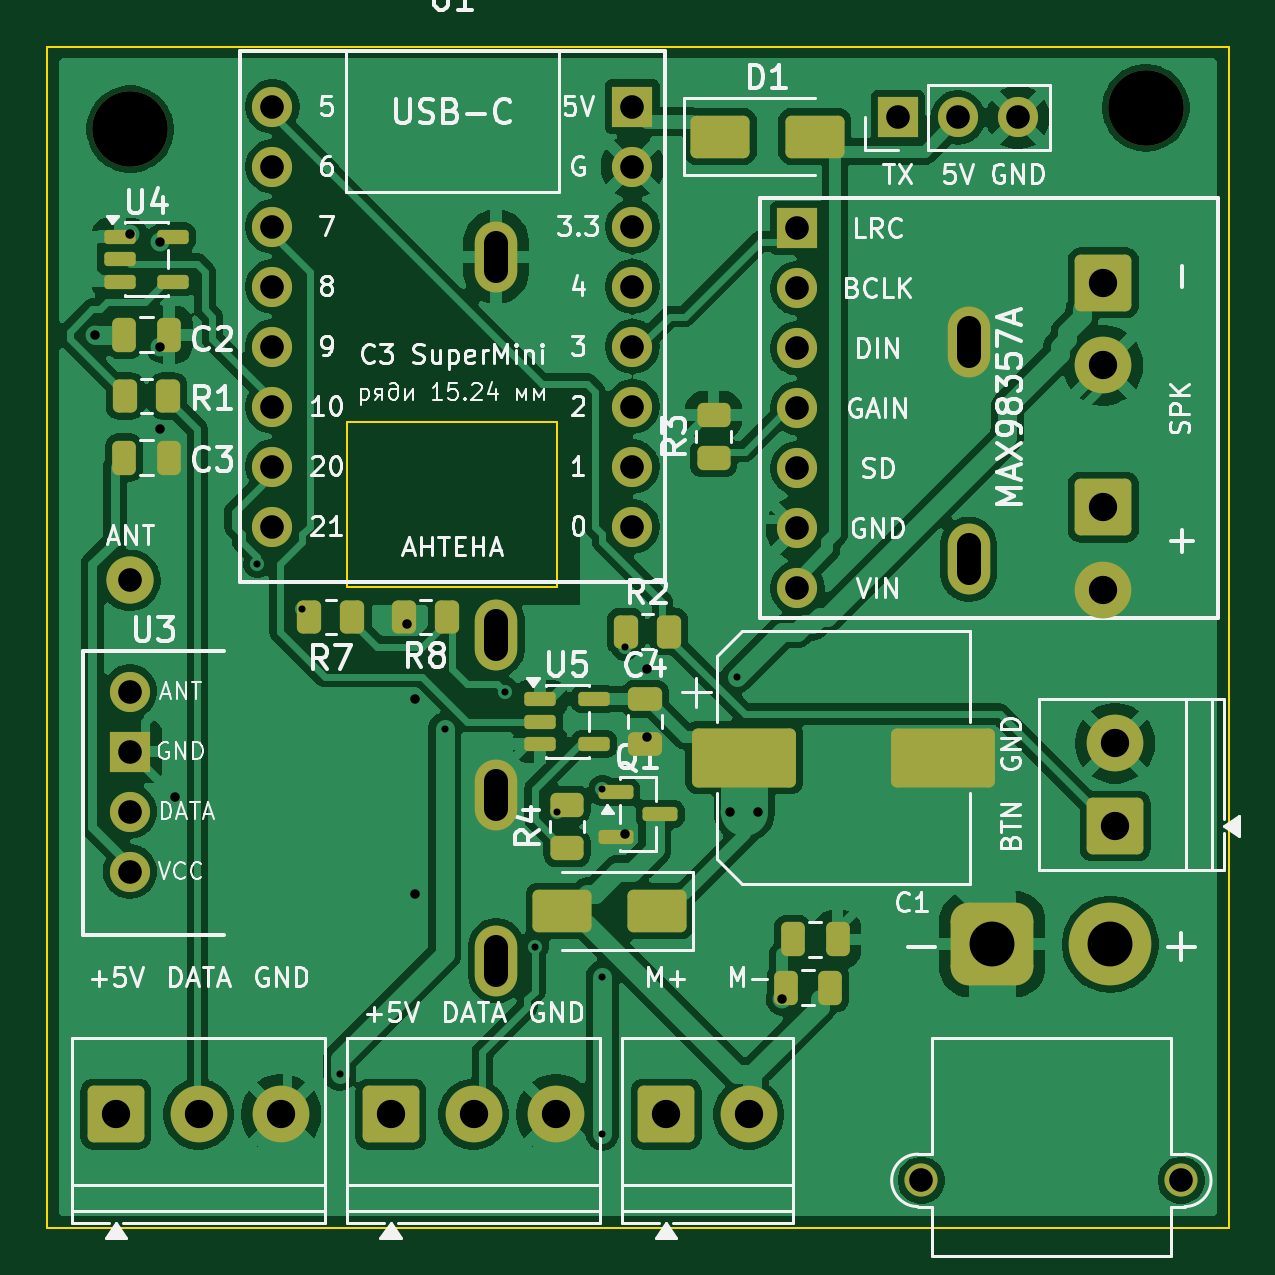
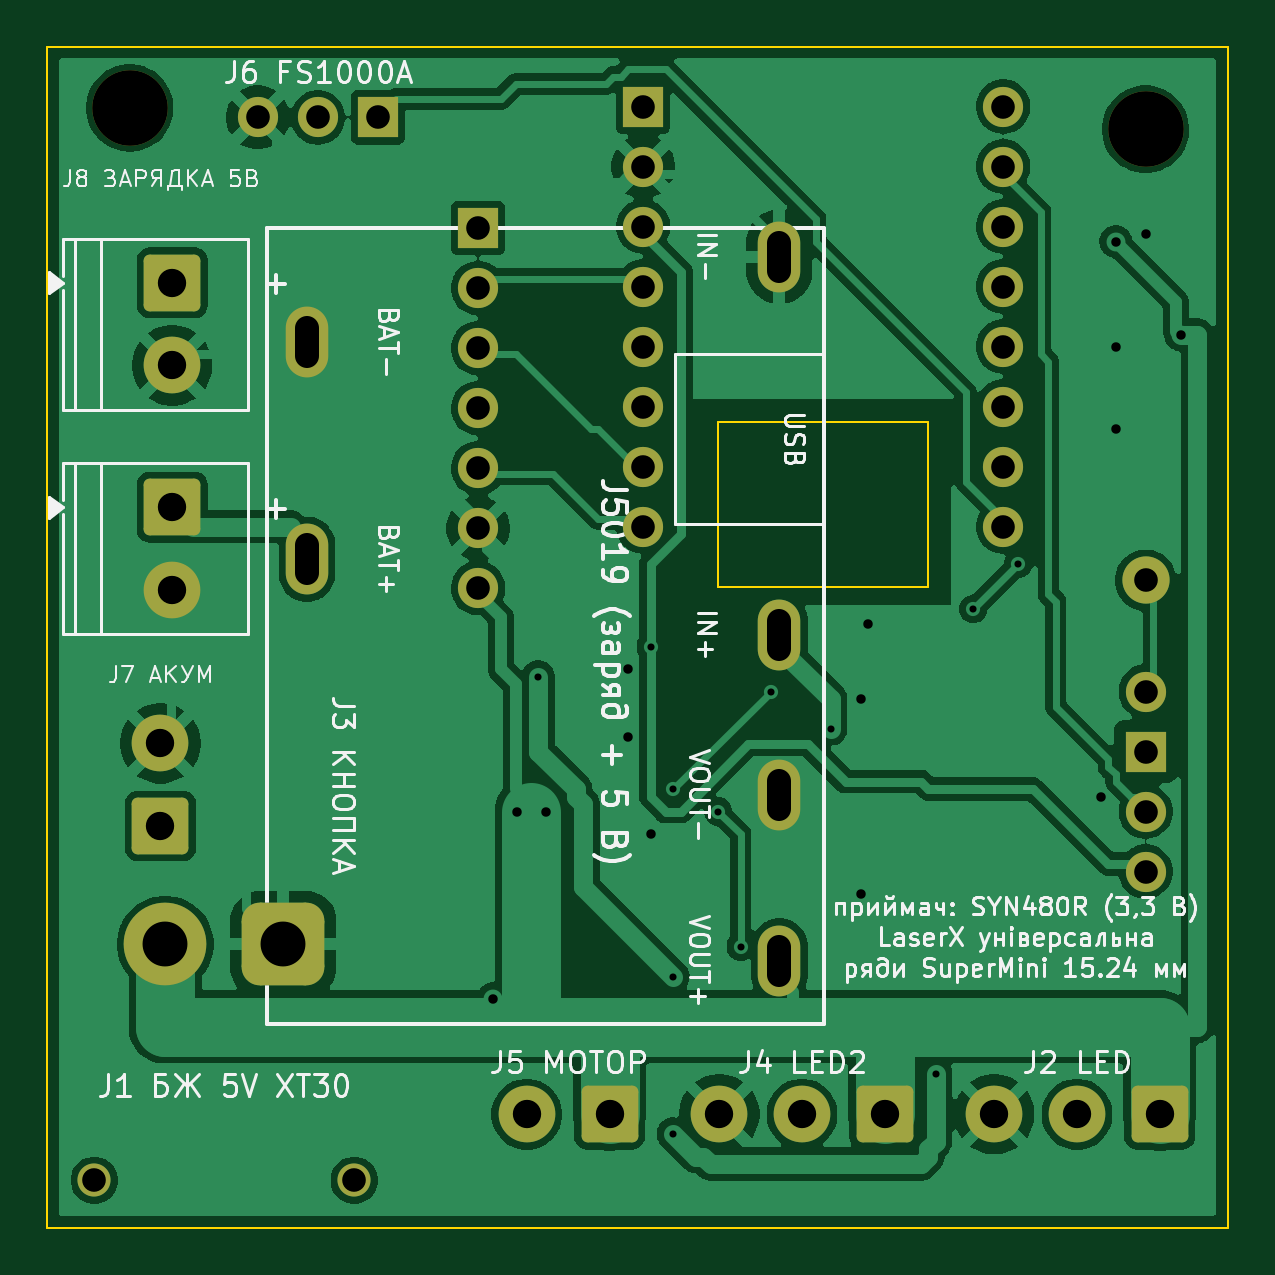
Circuit board: 11 layer files. Board 50.0 x 50.0 mm.
- bottom_copper: shield67-hat-B_Cu.gbl (99089 bytes)
- bottom_mask: shield67-hat-B_Mask.gbs (3418 bytes)
- paste: shield67-hat-B_Paste.gbp (457 bytes)
- bottom_silk: shield67-hat-B_Silkscreen.gbo (76982 bytes)
- outline: shield67-hat-Edge_Cuts.gm1 (739 bytes)
- top_copper: shield67-hat-F_Cu.gtl (134147 bytes)
- top_mask: shield67-hat-F_Mask.gts (5862 bytes)
- paste: shield67-hat-F_Paste.gtp (3441 bytes)
- top_silk: shield67-hat-F_Silkscreen.gto (91115 bytes)
- drill: shield67-hat-NPTH.drl (354 bytes)
- drill: shield67-hat-PTH.drl (1894 bytes)

=== bottom_copper: shield67-hat-B_Cu.gbl (99089 bytes, source omitted) ===
=== bottom_mask: shield67-hat-B_Mask.gbs ===
%TF.GenerationSoftware,KiCad,Pcbnew,10.0.5*%
%TF.CreationDate,2026-11-08T18:55:29+02:00*%
%TF.ProjectId,shield67-hat,73686965-6c64-4363-972d-6861742e6b69,rev?*%
%TF.SameCoordinates,Original*%
%TF.FileFunction,Soldermask,Bot*%
%TF.FilePolarity,Negative*%
%FSLAX46Y46*%
G04 Gerber Fmt 4.6, Leading zero omitted, Abs format (unit mm)*
G04 Created by KiCad (PCBNEW 10.0.5) date 2026-11-08 18:55:29*
%MOMM*%
%LPD*%
G01*
G04 APERTURE LIST*
G04 Aperture macros list*
%AMRoundRect*
0 Rectangle with rounded corners*
0 $1 Rounding radius*
0 $2 $3 $4 $5 $6 $7 $8 $9 X,Y pos of 4 corners*
0 Add a 4 corners polygon primitive as box body*
4,1,4,$2,$3,$4,$5,$6,$7,$8,$9,$2,$3,0*
0 Add four circle primitives for the rounded corners*
1,1,$1+$1,$2,$3*
1,1,$1+$1,$4,$5*
1,1,$1+$1,$6,$7*
1,1,$1+$1,$8,$9*
0 Add four rect primitives between the rounded corners*
20,1,$1+$1,$2,$3,$4,$5,0*
20,1,$1+$1,$4,$5,$6,$7,0*
20,1,$1+$1,$6,$7,$8,$9,0*
20,1,$1+$1,$8,$9,$2,$3,0*%
G04 Aperture macros list end*
%ADD10R,1.700000X1.700000*%
%ADD11C,1.700000*%
%ADD12C,3.200000*%
%ADD13RoundRect,0.250001X-0.949999X-0.949999X0.949999X-0.949999X0.949999X0.949999X-0.949999X0.949999X0*%
%ADD14C,2.400000*%
%ADD15C,2.000000*%
%ADD16C,1.400000*%
%ADD17RoundRect,0.770000X0.980000X0.980000X-0.980000X0.980000X-0.980000X-0.980000X0.980000X-0.980000X0*%
%ADD18C,3.500000*%
%ADD19RoundRect,0.250001X0.949999X-0.949999X0.949999X0.949999X-0.949999X0.949999X-0.949999X-0.949999X0*%
%ADD20RoundRect,0.250001X-0.949999X0.949999X-0.949999X-0.949999X0.949999X-0.949999X0.949999X0.949999X0*%
%ADD21O,1.800000X3.000000*%
G04 APERTURE END LIST*
D10*
%TO.C,U2*%
X131750000Y-57690000D03*
D11*
X131750000Y-60230000D03*
X131750000Y-62770000D03*
X131750000Y-65310000D03*
X131750000Y-67850000D03*
X131750000Y-70390000D03*
X131750000Y-72930000D03*
%TD*%
D12*
%TO.C,H1*%
X103500000Y-53500000D03*
%TD*%
D10*
%TO.C,U1*%
X124765000Y-52540000D03*
D11*
X124765000Y-55080000D03*
X124765000Y-57620000D03*
X124765000Y-60160000D03*
X124765000Y-62700000D03*
X124765000Y-65240000D03*
X124765000Y-67780000D03*
X124765000Y-70320000D03*
X109525000Y-52540000D03*
X109525000Y-55080000D03*
X109525000Y-57620000D03*
X109525000Y-60160000D03*
X109525000Y-62700000D03*
X109525000Y-65240000D03*
X109525000Y-67780000D03*
X109525000Y-70320000D03*
%TD*%
D13*
%TO.C,J5*%
X126190000Y-95200000D03*
D14*
X129690000Y-95200000D03*
%TD*%
D15*
%TO.C,AE1*%
X103492500Y-72600000D03*
%TD*%
D10*
%TO.C,J6*%
X136000000Y-53000000D03*
D11*
X138540000Y-53000000D03*
X141080000Y-53000000D03*
%TD*%
D13*
%TO.C,J2*%
X102900000Y-95200000D03*
D14*
X106400000Y-95200000D03*
X109900000Y-95200000D03*
%TD*%
D11*
%TO.C,U3*%
X103492500Y-77305000D03*
D10*
X103492500Y-79845000D03*
D11*
X103492500Y-82385000D03*
X103492500Y-84925000D03*
%TD*%
D13*
%TO.C,J4*%
X114539999Y-95200000D03*
D14*
X118039999Y-95200000D03*
X121539999Y-95200000D03*
%TD*%
D16*
%TO.C,J1*%
X148000000Y-98000000D03*
X137000000Y-98000000D03*
D17*
X140000000Y-88000000D03*
D18*
X145000000Y-88000000D03*
%TD*%
D19*
%TO.C,J3*%
X145200000Y-83000000D03*
D14*
X145200000Y-79500000D03*
%TD*%
D12*
%TO.C,H2*%
X146500000Y-52600000D03*
%TD*%
D20*
%TO.C,J7*%
X144700000Y-69500000D03*
D14*
X144700000Y-73000000D03*
%TD*%
D20*
%TO.C,J8*%
X144700000Y-60000000D03*
D14*
X144700000Y-63500000D03*
%TD*%
D21*
%TO.C,U6*%
X139000000Y-71700000D03*
X139000000Y-62500000D03*
X119000000Y-88700000D03*
X119000000Y-81700000D03*
X119000000Y-74900000D03*
X119000000Y-58900000D03*
%TD*%
M02*

=== paste: shield67-hat-B_Paste.gbp ===
%TF.GenerationSoftware,KiCad,Pcbnew,10.0.5*%
%TF.CreationDate,2026-11-08T18:55:28+02:00*%
%TF.ProjectId,shield67-hat,73686965-6c64-4363-972d-6861742e6b69,rev?*%
%TF.SameCoordinates,Original*%
%TF.FileFunction,Paste,Bot*%
%TF.FilePolarity,Positive*%
%FSLAX46Y46*%
G04 Gerber Fmt 4.6, Leading zero omitted, Abs format (unit mm)*
G04 Created by KiCad (PCBNEW 10.0.5) date 2026-11-08 18:55:28*
%MOMM*%
%LPD*%
G01*
G04 APERTURE LIST*
G04 APERTURE END LIST*
M02*

=== bottom_silk: shield67-hat-B_Silkscreen.gbo (76982 bytes, source omitted) ===
=== outline: shield67-hat-Edge_Cuts.gm1 ===
%TF.GenerationSoftware,KiCad,Pcbnew,10.0.5*%
%TF.CreationDate,2026-11-08T18:55:29+02:00*%
%TF.ProjectId,shield67-hat,73686965-6c64-4363-972d-6861742e6b69,rev?*%
%TF.SameCoordinates,Original*%
%TF.FileFunction,Profile,NP*%
%FSLAX46Y46*%
G04 Gerber Fmt 4.6, Leading zero omitted, Abs format (unit mm)*
G04 Created by KiCad (PCBNEW 10.0.5) date 2026-11-08 18:55:29*
%MOMM*%
%LPD*%
G01*
G04 APERTURE LIST*
%TA.AperFunction,Profile*%
%ADD10C,0.100000*%
%TD*%
G04 APERTURE END LIST*
D10*
X100000000Y-50000000D02*
X150000000Y-50000000D01*
X150000000Y-100000000D01*
X100000000Y-100000000D01*
X100000000Y-50000000D01*
X112700000Y-65875000D02*
X121590000Y-65875000D01*
X121590000Y-72860000D01*
X112700000Y-72860000D01*
X112700000Y-65875000D01*
M02*

=== top_copper: shield67-hat-F_Cu.gtl (134147 bytes, source omitted) ===
=== top_mask: shield67-hat-F_Mask.gts ===
%TF.GenerationSoftware,KiCad,Pcbnew,10.0.5*%
%TF.CreationDate,2026-11-08T18:55:29+02:00*%
%TF.ProjectId,shield67-hat,73686965-6c64-4363-972d-6861742e6b69,rev?*%
%TF.SameCoordinates,Original*%
%TF.FileFunction,Soldermask,Top*%
%TF.FilePolarity,Negative*%
%FSLAX46Y46*%
G04 Gerber Fmt 4.6, Leading zero omitted, Abs format (unit mm)*
G04 Created by KiCad (PCBNEW 10.0.5) date 2026-11-08 18:55:29*
%MOMM*%
%LPD*%
G01*
G04 APERTURE LIST*
G04 Aperture macros list*
%AMRoundRect*
0 Rectangle with rounded corners*
0 $1 Rounding radius*
0 $2 $3 $4 $5 $6 $7 $8 $9 X,Y pos of 4 corners*
0 Add a 4 corners polygon primitive as box body*
4,1,4,$2,$3,$4,$5,$6,$7,$8,$9,$2,$3,0*
0 Add four circle primitives for the rounded corners*
1,1,$1+$1,$2,$3*
1,1,$1+$1,$4,$5*
1,1,$1+$1,$6,$7*
1,1,$1+$1,$8,$9*
0 Add four rect primitives between the rounded corners*
20,1,$1+$1,$2,$3,$4,$5,0*
20,1,$1+$1,$4,$5,$6,$7,0*
20,1,$1+$1,$6,$7,$8,$9,0*
20,1,$1+$1,$8,$9,$2,$3,0*%
G04 Aperture macros list end*
%ADD10RoundRect,0.250000X0.450000X-0.262500X0.450000X0.262500X-0.450000X0.262500X-0.450000X-0.262500X0*%
%ADD11R,1.700000X1.700000*%
%ADD12C,1.700000*%
%ADD13C,3.200000*%
%ADD14RoundRect,0.250000X-0.250000X-0.475000X0.250000X-0.475000X0.250000X0.475000X-0.250000X0.475000X0*%
%ADD15RoundRect,0.250000X-0.475000X0.250000X-0.475000X-0.250000X0.475000X-0.250000X0.475000X0.250000X0*%
%ADD16RoundRect,0.250000X-0.262500X-0.450000X0.262500X-0.450000X0.262500X0.450000X-0.262500X0.450000X0*%
%ADD17RoundRect,0.250000X1.000000X0.650000X-1.000000X0.650000X-1.000000X-0.650000X1.000000X-0.650000X0*%
%ADD18RoundRect,0.250000X0.262500X0.450000X-0.262500X0.450000X-0.262500X-0.450000X0.262500X-0.450000X0*%
%ADD19RoundRect,0.250001X-0.949999X-0.949999X0.949999X-0.949999X0.949999X0.949999X-0.949999X0.949999X0*%
%ADD20C,2.400000*%
%ADD21C,2.000000*%
%ADD22RoundRect,0.250000X-1.000000X-0.650000X1.000000X-0.650000X1.000000X0.650000X-1.000000X0.650000X0*%
%ADD23RoundRect,0.250000X-1.950000X-1.000000X1.950000X-1.000000X1.950000X1.000000X-1.950000X1.000000X0*%
%ADD24C,1.400000*%
%ADD25RoundRect,0.770000X0.980000X0.980000X-0.980000X0.980000X-0.980000X-0.980000X0.980000X-0.980000X0*%
%ADD26C,3.500000*%
%ADD27RoundRect,0.150000X-0.512500X-0.150000X0.512500X-0.150000X0.512500X0.150000X-0.512500X0.150000X0*%
%ADD28RoundRect,0.250001X0.949999X-0.949999X0.949999X0.949999X-0.949999X0.949999X-0.949999X-0.949999X0*%
%ADD29RoundRect,0.150000X-0.587500X-0.150000X0.587500X-0.150000X0.587500X0.150000X-0.587500X0.150000X0*%
%ADD30RoundRect,0.250001X-0.949999X0.949999X-0.949999X-0.949999X0.949999X-0.949999X0.949999X0.949999X0*%
%ADD31O,1.800000X3.000000*%
G04 APERTURE END LIST*
D10*
%TO.C,R3*%
X128199999Y-67422500D03*
X128199999Y-65597500D03*
%TD*%
D11*
%TO.C,U2*%
X131750000Y-57690000D03*
D12*
X131750000Y-60230000D03*
X131750000Y-62770000D03*
X131750000Y-65310000D03*
X131750000Y-67850000D03*
X131750000Y-70390000D03*
X131750000Y-72930000D03*
%TD*%
D13*
%TO.C,H1*%
X103500000Y-53500000D03*
%TD*%
D14*
%TO.C,C5*%
X131249999Y-89850000D03*
X133149999Y-89850000D03*
%TD*%
D15*
%TO.C,C4*%
X125300000Y-77625000D03*
X125300000Y-79525000D03*
%TD*%
D11*
%TO.C,U1*%
X124765000Y-52540000D03*
D12*
X124765000Y-55080000D03*
X124765000Y-57620000D03*
X124765000Y-60160000D03*
X124765000Y-62700000D03*
X124765000Y-65240000D03*
X124765000Y-67780000D03*
X124765000Y-70320000D03*
X109525000Y-52540000D03*
X109525000Y-55080000D03*
X109525000Y-57620000D03*
X109525000Y-60160000D03*
X109525000Y-62700000D03*
X109525000Y-65240000D03*
X109525000Y-67780000D03*
X109525000Y-70320000D03*
%TD*%
D16*
%TO.C,R2*%
X124487500Y-74765000D03*
X126312500Y-74765000D03*
%TD*%
D17*
%TO.C,D2*%
X125800000Y-86600000D03*
X121800000Y-86600000D03*
%TD*%
D18*
%TO.C,R8*%
X116912500Y-74150000D03*
X115087500Y-74150000D03*
%TD*%
D19*
%TO.C,J5*%
X126190000Y-95200000D03*
D20*
X129690000Y-95200000D03*
%TD*%
D21*
%TO.C,AE1*%
X103492500Y-72600000D03*
%TD*%
D11*
%TO.C,J6*%
X136000000Y-53000000D03*
D12*
X138540000Y-53000000D03*
X141080000Y-53000000D03*
%TD*%
D19*
%TO.C,J2*%
X102900000Y-95200000D03*
D20*
X106400000Y-95200000D03*
X109900000Y-95200000D03*
%TD*%
D14*
%TO.C,C6*%
X131550000Y-87800000D03*
X133450000Y-87800000D03*
%TD*%
D16*
%TO.C,R7*%
X111087500Y-74150000D03*
X112912500Y-74150000D03*
%TD*%
D12*
%TO.C,U3*%
X103492500Y-77305000D03*
D11*
X103492500Y-79845000D03*
D12*
X103492500Y-82385000D03*
X103492500Y-84925000D03*
%TD*%
D19*
%TO.C,J4*%
X114539999Y-95200000D03*
D20*
X118039999Y-95200000D03*
X121539999Y-95200000D03*
%TD*%
D16*
%TO.C,R1*%
X103287500Y-64800000D03*
X105112500Y-64800000D03*
%TD*%
D22*
%TO.C,D1*%
X128479999Y-53810000D03*
X132479999Y-53810000D03*
%TD*%
D23*
%TO.C,C1*%
X129499999Y-80100000D03*
X137899999Y-80100000D03*
%TD*%
D14*
%TO.C,C3*%
X103250000Y-67400000D03*
X105150000Y-67400000D03*
%TD*%
D24*
%TO.C,J1*%
X148000000Y-98000000D03*
X137000000Y-98000000D03*
D25*
X140000000Y-88000000D03*
D26*
X145000000Y-88000000D03*
%TD*%
D27*
%TO.C,U4*%
X103062500Y-58050000D03*
X103062500Y-59000000D03*
X103062500Y-59950000D03*
X105337500Y-59950000D03*
X105337500Y-58050000D03*
%TD*%
%TO.C,U5*%
X120862500Y-77625000D03*
X120862500Y-78575000D03*
X120862500Y-79525000D03*
X123137500Y-79525000D03*
X123137500Y-77625000D03*
%TD*%
D28*
%TO.C,J3*%
X145200000Y-83000000D03*
D20*
X145200000Y-79500000D03*
%TD*%
D10*
%TO.C,R4*%
X122000000Y-83932500D03*
X122000000Y-82107500D03*
%TD*%
D29*
%TO.C,Q1*%
X124062500Y-81550000D03*
X124062500Y-83450000D03*
X125937500Y-82500000D03*
%TD*%
D14*
%TO.C,C2*%
X103250000Y-62200000D03*
X105150000Y-62200000D03*
%TD*%
D13*
%TO.C,H2*%
X146500000Y-52600000D03*
%TD*%
D30*
%TO.C,J7*%
X144700000Y-69500000D03*
D20*
X144700000Y-73000000D03*
%TD*%
D30*
%TO.C,J8*%
X144700000Y-60000000D03*
D20*
X144700000Y-63500000D03*
%TD*%
D31*
%TO.C,U6*%
X139000000Y-71700000D03*
X139000000Y-62500000D03*
X119000000Y-88700000D03*
X119000000Y-81700000D03*
X119000000Y-74900000D03*
X119000000Y-58900000D03*
%TD*%
M02*

=== paste: shield67-hat-F_Paste.gtp (3441 bytes, source withheld) ===
=== top_silk: shield67-hat-F_Silkscreen.gto (91115 bytes, source omitted) ===
=== drill: shield67-hat-NPTH.drl ===
M48
; DRILL file KiCad 10.0.5 date 2026-11-08T18:55:29
; FORMAT={-:-/ absolute / metric / decimal}
; #@! TF.CreationDate,2026-11-08T18:55:29+02:00
; #@! TF.GenerationSoftware,Kicad,Pcbnew,10.0.5
; #@! TF.FileFunction,NonPlated,1,2,NPTH
FMAT,2
METRIC
; #@! TA.AperFunction,NonPlated,NPTH,ComponentDrill
T1C3.200
%
G90
G05
T1
X103.5Y-53.5
X146.5Y-52.6
M30

=== drill: shield67-hat-PTH.drl ===
M48
; DRILL file KiCad 10.0.5 date 2026-11-08T18:55:29
; FORMAT={-:-/ absolute / metric / decimal}
; #@! TF.CreationDate,2026-11-08T18:55:29+02:00
; #@! TF.GenerationSoftware,Kicad,Pcbnew,10.0.5
; #@! TF.FileFunction,Plated,1,2,PTH
FMAT,2
METRIC
; #@! TA.AperFunction,Plated,PTH,ViaDrill
T1C0.300
; #@! TA.AperFunction,Plated,PTH,ViaDrill
T2C0.400
; #@! TA.AperFunction,Plated,PTH,ComponentDrill
T3C1.000
; #@! TA.AperFunction,Plated,PTH,ComponentDrill
T4C1.200
; #@! TA.AperFunction,Plated,PTH,ComponentDrill
T5C1.900
%
G90
G05
T1
X108.89Y-71.907
X110.795Y-73.812
X112.382Y-93.498
X116.828Y-78.892
X119.367Y-77.305
X120.637Y-88.1
X121.59Y-82.385
X123.495Y-81.432
X123.495Y-89.37
X123.495Y-96.037
X124.447Y-75.4
X129.21Y-76.67
T2
X102.0Y-62.2
X103.492Y-57.938
X104.762Y-58.255
X104.762Y-62.7
X104.762Y-66.192
X105.397Y-81.75
X115.24Y-74.447
X115.557Y-77.623
X115.557Y-85.877
X124.447Y-83.337
X125.4Y-76.352
X125.4Y-79.21
X128.9Y-82.4
X130.1Y-82.4
X131.115Y-90.322
T3
X103.492Y-72.6
X103.492Y-77.305
X103.492Y-79.845
X103.492Y-82.385
X103.492Y-84.925
X109.525Y-52.54
X109.525Y-55.08
X109.525Y-57.62
X109.525Y-60.16
X109.525Y-62.7
X109.525Y-65.24
X109.525Y-67.78
X109.525Y-70.32
X124.765Y-52.54
X124.765Y-55.08
X124.765Y-57.62
X124.765Y-60.16
X124.765Y-62.7
X124.765Y-65.24
X124.765Y-67.78
X124.765Y-70.32
X131.75Y-57.69
X131.75Y-60.23
X131.75Y-62.77
X131.75Y-65.31
X131.75Y-67.85
X131.75Y-70.39
X131.75Y-72.93
X136.0Y-53.0
X137.0Y-98.0
X138.54Y-53.0
X141.08Y-53.0
X148.0Y-98.0
T4
X102.9Y-95.2
X106.4Y-95.2
X109.9Y-95.2
X114.54Y-95.2
X118.04Y-95.2
X121.54Y-95.2
X126.19Y-95.2
X129.69Y-95.2
X144.7Y-60.0
X144.7Y-63.5
X144.7Y-69.5
X144.7Y-73.0
X145.2Y-79.5
X145.2Y-83.0
T5
X140.0Y-88.0
X145.0Y-88.0
T3
X119.0Y-59.5G85X119.0Y-58.3
G05
X119.0Y-75.5G85X119.0Y-74.3
G05
X119.0Y-82.3G85X119.0Y-81.1
G05
X119.0Y-89.3G85X119.0Y-88.1
G05
X139.0Y-63.1G85X139.0Y-61.9
G05
X139.0Y-72.3G85X139.0Y-71.1
G05
M30
